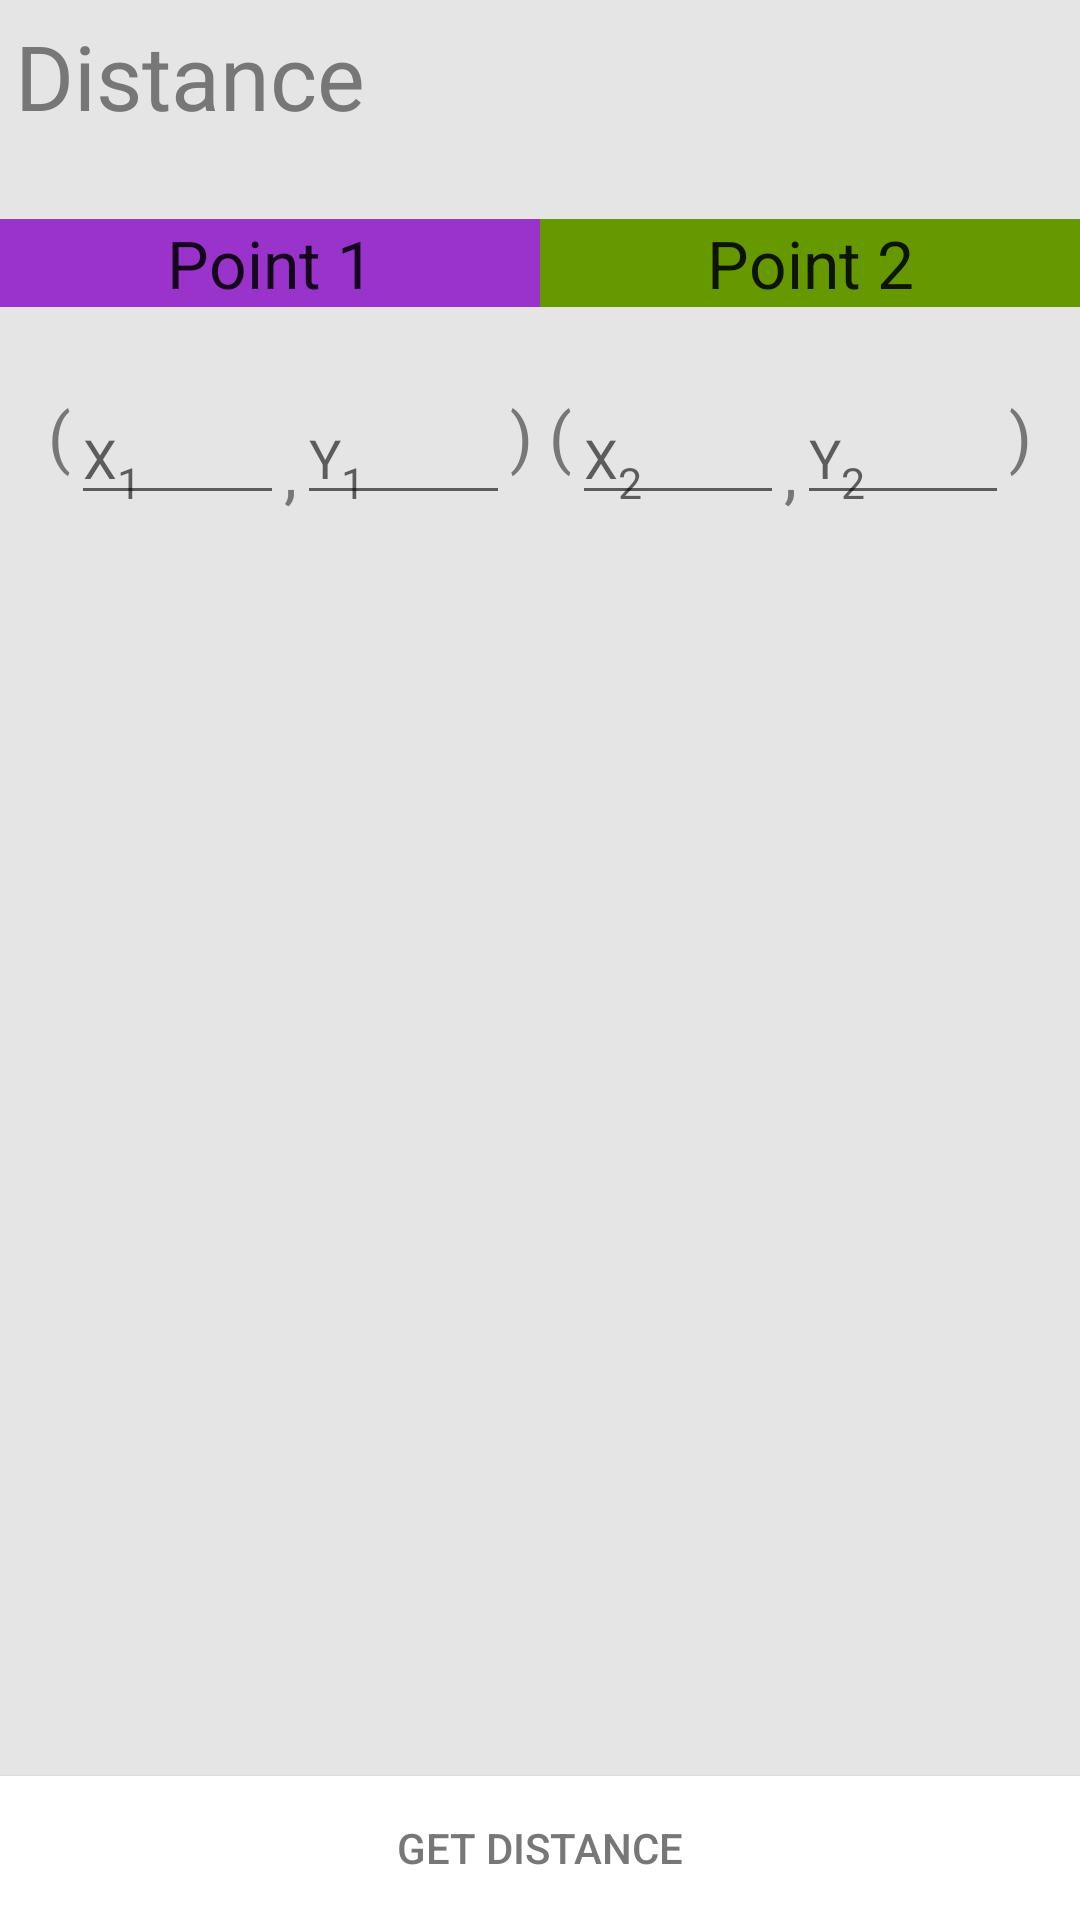

This screen was rendered from an Android layout file. Write that file and the resources it references.
<!-- AndroidManifest.xml: fallback theme Theme.MaterialComponents.DayNight.NoActionBar -->
<!-- res/layout/activity_distance.xml -->
<RelativeLayout xmlns:android="http://schemas.android.com/apk/res/android"
    xmlns:tools="http://schemas.android.com/tools"
    android:layout_width="match_parent"
    android:layout_height="match_parent"
    tools:context=".DistanceActivity"
    android:background="#FFe5e5e5" >
    <LinearLayout
        android:id="@+id/layoutAction"
        android:layout_width="match_parent"
        android:layout_height="45dp"
        android:orientation="horizontal" >

		
        <TextView
            android:id="@+id/TextView05"
            android:layout_width="match_parent"
            android:layout_height="wrap_content"
            android:layout_margin="0dp"
            android:paddingBottom="0dp"
            android:paddingLeft="5dp"
            android:paddingTop="5dp"
            android:text="@string/title_activity_distance"
            android:textColor="#FF777777"
            android:textSize="30sp" />

    </LinearLayout>
<LinearLayout
        android:id="@+id/linearLayoutTitle"
        android:layout_width="match_parent"
        android:layout_height="wrap_content"
        android:layout_below="@+id/layoutAction"
        android:layout_marginTop="28dp"
        android:layout_marginBottom="28dp" >

        <TextView
            android:id="@+id/textView2"
            android:layout_width="match_parent"
            android:layout_height="wrap_content"
            android:text="@string/point1"
            android:textAppearance="?android:attr/textAppearanceLarge"
            android:layout_weight="1"
            android:background="#FF9933CC"
            android:gravity="center" />

        <TextView
            android:id="@+id/textView3"
            android:layout_width="match_parent"
            android:layout_height="wrap_content"
            android:text="@string/point2"
            android:textAppearance="?android:attr/textAppearanceLarge"
            android:layout_weight="1"
            android:background="#FF669900"
            android:gravity="center" />

    </LinearLayout>
    <LinearLayout
        android:id="@+id/linearLayout2"
        android:layout_width="match_parent"
        android:layout_height="wrap_content"
        android:baselineAligned="false" 
        android:layout_below="@+id/linearLayoutTitle"
        android:background="@drawable/card_white"
        
        android:layout_marginRight="8dp"
        android:layout_marginLeft="8dp"
        >

        <TextView
            android:id="@+id/textView1"
            android:layout_width="wrap_content"
            android:layout_height="match_parent"
            android:text="@string/rarrow"
        android:layout_marginLeft="8dp"
            android:textColor="#FF777777"
            android:textAppearance="?android:attr/textAppearanceLarge" />

        <EditText
            android:id="@+id/editDisX1"
            android:layout_width="match_parent"
            android:layout_height="match_parent"
            android:layout_weight="0.99"
            android:ems="10"
            android:hint="@string/X1"
            android:textColor="#FF777777"
            android:inputType="numberDecimal|numberSigned"
            android:imeOptions="actionNext" >
        </EditText>

        <TextView
            android:id="@+id/TextView01"
            android:layout_width="wrap_content"
            android:layout_height="match_parent"
            android:gravity="bottom"
            android:text="@string/comma"
            android:textColor="#FF777777"
            android:textAppearance="?android:attr/textAppearanceLarge" />

        <EditText
            android:id="@+id/editDisY1"
            android:layout_width="match_parent"
            android:layout_height="match_parent"
            android:layout_weight="0.99"
            android:ems="10"
            android:hint="@string/Y1"
            android:textColor="#FF777777"
            android:inputType="numberDecimal|numberSigned"
            android:imeOptions="actionNext" />

        <TextView
            android:id="@+id/TextView02"
            android:layout_width="wrap_content"
            android:layout_height="match_parent"
            android:text="@string/darrow"
            android:textColor="#FF777777"
            android:textAppearance="?android:attr/textAppearanceLarge" />

        <EditText
            android:id="@+id/editDisX2"
            android:layout_width="match_parent"
            android:layout_height="match_parent"
            android:layout_weight="0.99"
            android:ems="10"
            android:hint="@string/X2"
            android:textColor="#FF777777"
            android:inputType="numberDecimal|numberSigned"
            android:imeOptions="actionNext" />

        <TextView
            android:id="@+id/TextView03"
            android:layout_width="wrap_content"
            android:layout_height="match_parent"
            android:gravity="bottom"
            android:text="@string/comma"
            android:textColor="#FF777777"
            android:textAppearance="?android:attr/textAppearanceLarge" />

        <EditText
            android:id="@+id/editDisY2"
            android:layout_width="match_parent"
            android:layout_height="match_parent"
            android:layout_weight="0.99"
            android:ems="10"
            android:hint="@string/Y2"
            android:textColor="#FF777777"
            android:inputType="numberDecimal|numberSigned"
        	android:imeOptions="actionGo" />

        <TextView
            android:id="@+id/TextView04"
            android:layout_width="wrap_content"
            android:layout_height="match_parent"
            android:text="@string/larrow"
            android:layout_marginRight="8dp"
            android:textColor="#FF777777"
            android:textAppearance="?android:attr/textAppearanceLarge" />
    </LinearLayout>

    <TextView
        android:id="@+id/textDisRes"
        android:layout_width="match_parent"
        android:layout_height="match_parent"
        android:layout_above="@+id/mathbttn"
        android:layout_alignParentLeft="true"
        android:layout_below="@+id/linearLayout2"
        android:textAppearance="?android:attr/textAppearanceLarge"
        android:paddingTop="2dp"
        android:textIsSelectable="true" />

    <Button
        android:id="@+id/mathbttn"
        android:layout_width="match_parent"
        android:layout_height="wrap_content"
        android:layout_alignParentBottom="true"
        android:background="#FFffffff"
        android:textColor="#FF777777"
        android:onClick="distance"
        android:text="@string/get_distance" />

</RelativeLayout>
<!-- resources referenced by this layout -->
<resources>
  <string name="X1">X<sub><small>1</small></sub></string>
  <string name="X2">X<sub><small>2</small></sub></string>
  <string name="Y1">Y<sub><small>1</small></sub></string>
  <string name="Y2">Y<sub><small>2</small></sub></string>
  <string name="comma">,</string>
  <string name="darrow">) (</string>
  <string name="get_distance">Get Distance</string>
  <string name="larrow">)</string>
  <string name="point1">Point 1</string>
  <string name="point2">Point 2</string>
  <string name="rarrow">(</string>
  <string name="title_activity_distance">Distance</string>
</resources>
